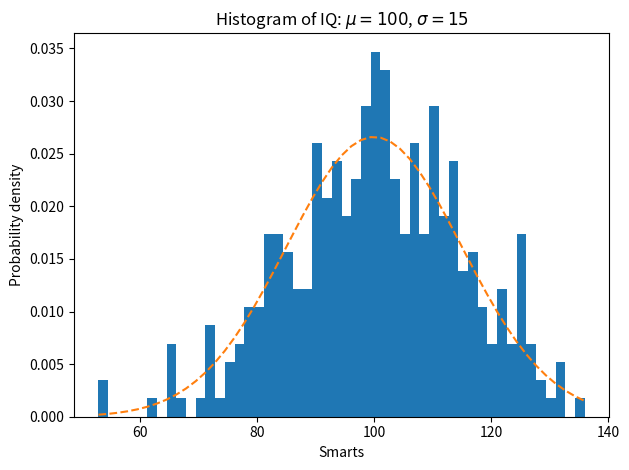

Reproduce this figure in Python.
#!/usr/bin/env python
# -*- coding: utf-8 -*-
"""
 @FileName: undefined
 @Desc:
 @Author: yuzhongchun
 @Date: 2018-08-30 22:32:58
 @Last Modified by: yuzhongchun
 @Last Modified time: 2018-08-30 22:32:58
"""

import matplotlib
import numpy as np
import matplotlib.pyplot as plt

np.random.seed(19680801)

# example data
mu = 100
sigma = 15
x = mu + sigma * np.random.randn(347)

num_bins = 50

fig, ax = plt.subplots()

n, bins, patches = ax.hist(x, num_bins, density=1)

y = ((1 / (np.sqrt(2 * np.pi) * sigma)) * np.exp(-0.5 * (1 / sigma *
                                                         (bins - mu))**2))

# add a 'best fit' line
ax.plot(bins, y, '--')
ax.set_xlabel('Smarts')
ax.set_ylabel('Probability density')
ax.set_title('Histogram of IQ: $\mu=100$, $\sigma=15$')

fig.tight_layout()
plt.show()
